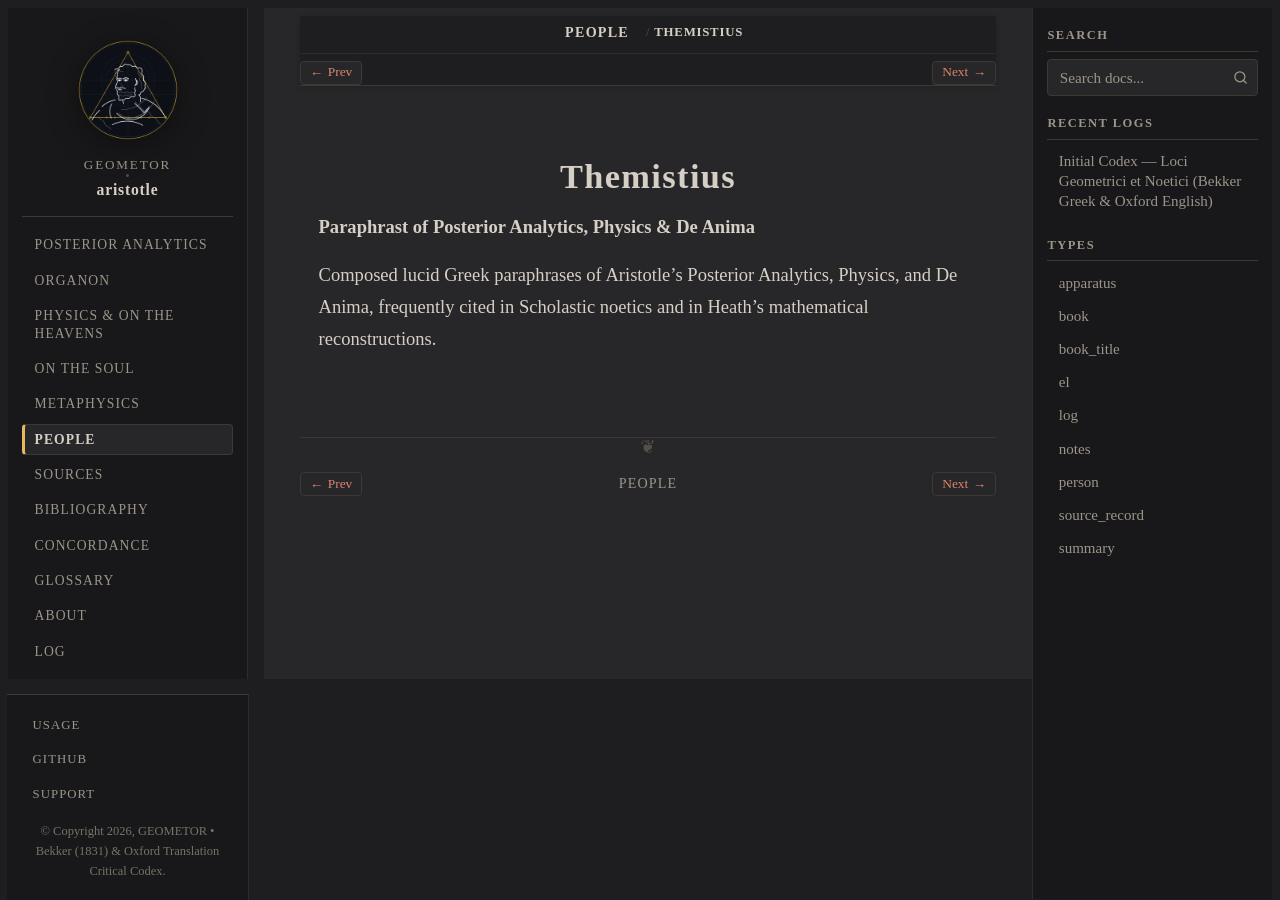

repository: geometor/aristotle · page: people/themistius.html · generator: sphinx

:type: person
:death_year: 388
:death_label: 388
:lifespan: c. 317 – c. 388 AD
:excerpt: Paraphrast of Posterior Analytics, Physics & De Anima

.. _person-themistius:

Themistius
==========

**Paraphrast of Posterior Analytics, Physics & De Anima**

Composed lucid Greek paraphrases of Aristotle's Posterior Analytics, Physics, and De Anima, frequently cited in Scholastic noetics and in Heath's mathematical reconstructions.
